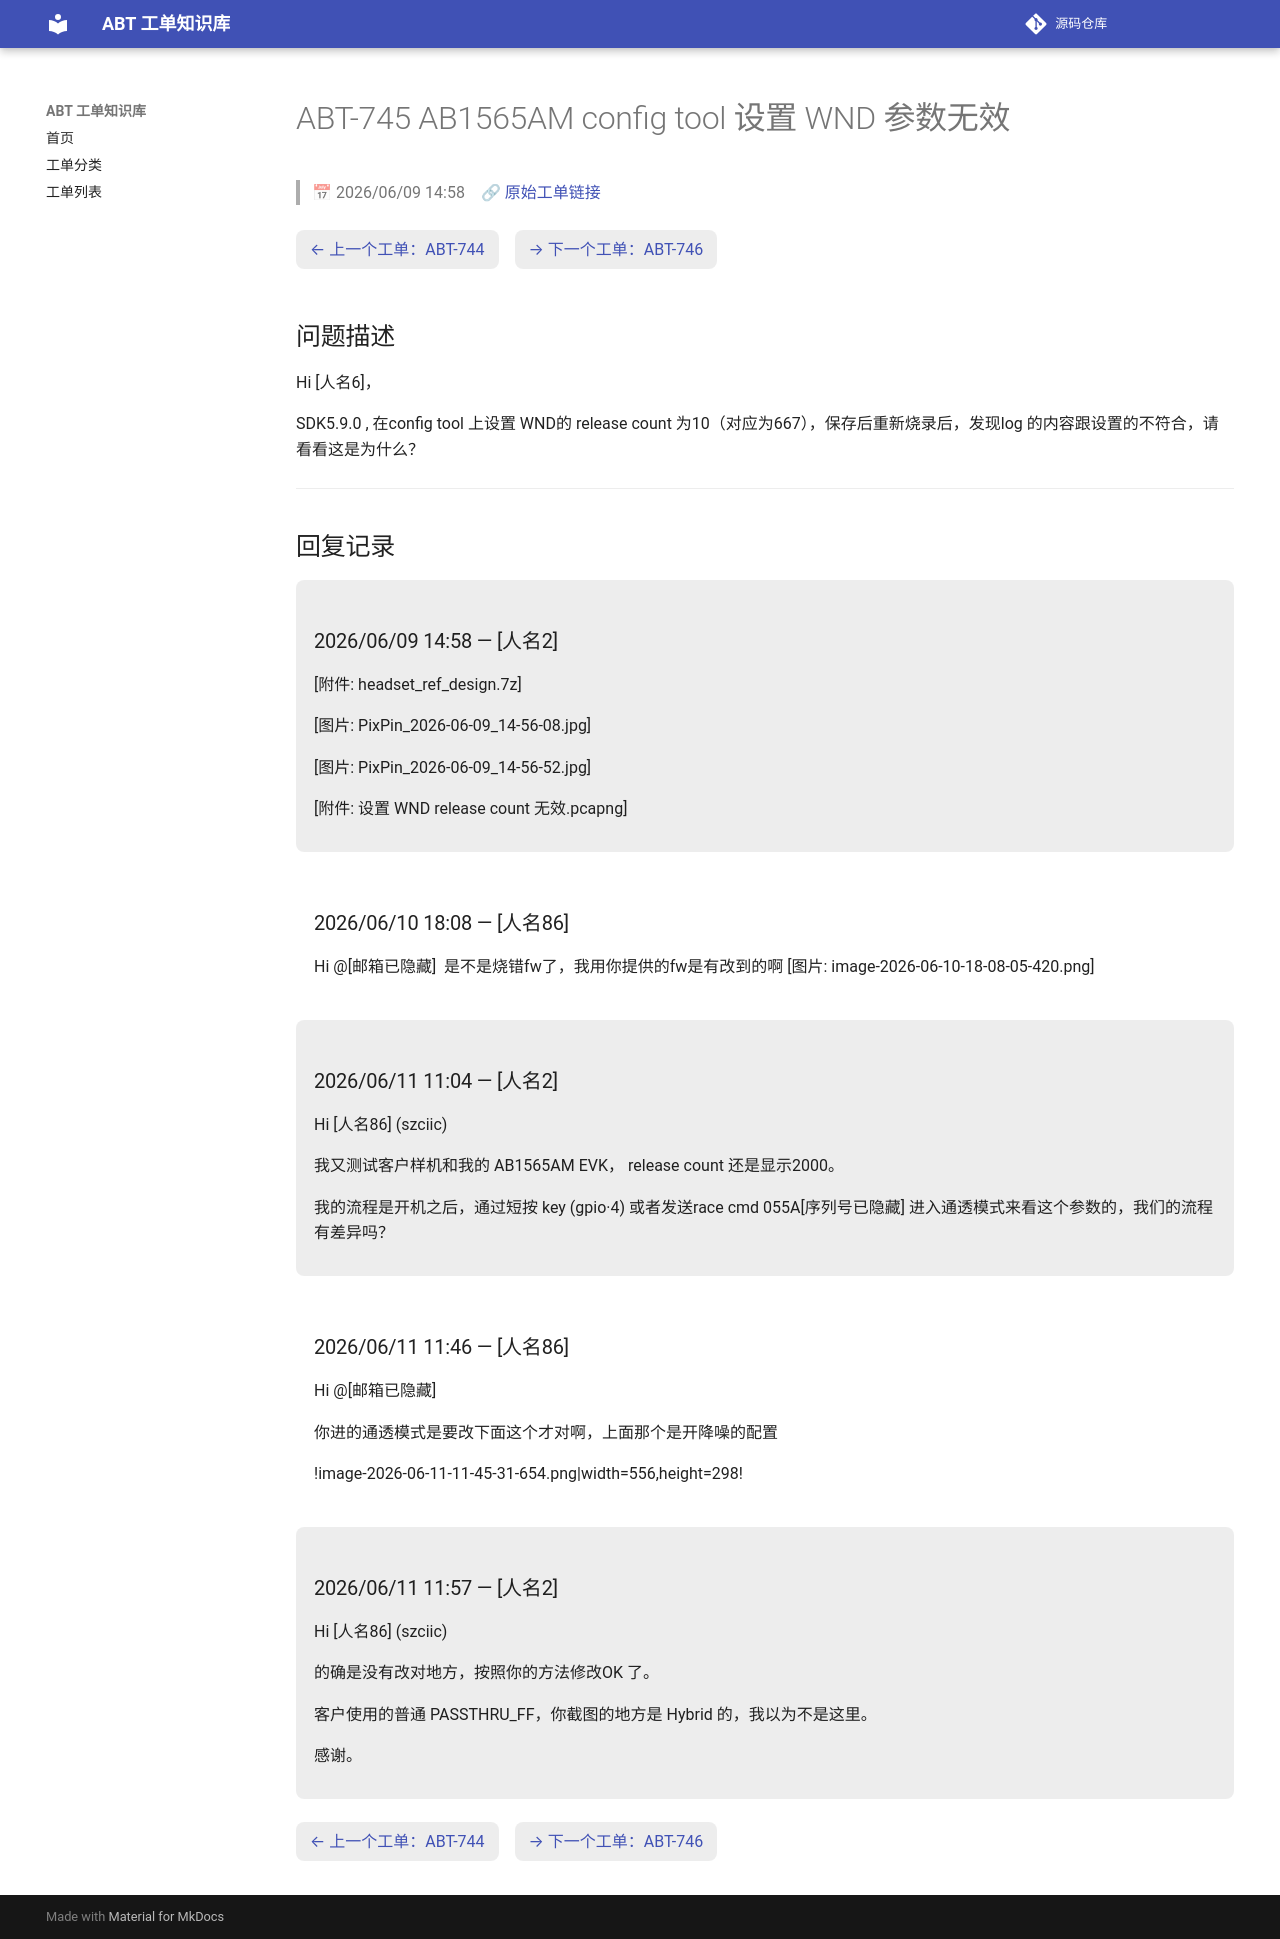

repository: luckycee/airoha-kb · page: tickets/ABT-745/index.html · generator: mkdocs

---
id: ABT-745
title: "AB1565AM config tool 设置 WND 参数无效"
date: 2026/06/09 14:58
status: Closed
source: https://eservice.airoha.com.tw/servicedesk/customer/portal/1038/MIUIX1565-745
---

# ABT-745 AB1565AM config tool 设置 WND 参数无效

> 📅 2026/06/09 14:58　🔗 [原始工单链接](https://eservice.airoha.com.tw/servicedesk/customer/portal/1038/MIUIX1565-745)

<div class="ticket-nav" markdown="1">

[← 上一个工单：ABT-744](ABT-744.md)　[→ 下一个工单：ABT-746](ABT-746.md)

</div>

## 问题描述

Hi [人名6]，

SDK5.9.0 ,  在config tool 上设置 WND的 release count 为10（对应为667），保存后重新烧录后，发现log 的内容跟设置的不符合，请看看这是为什么？

---

## 回复记录

<div class="reply odd" markdown="1">

### 2026/06/09 14:58 — [人名2]

[附件: headset_ref_design.7z]

[图片: PixPin_2026-06-09_14-56-08.jpg]

[图片: PixPin_2026-06-09_14-56-52.jpg]

[附件: 设置 WND release count 无效.pcapng]

</div>

<div class="reply even" markdown="1">

### 2026/06/10 18:08 — [人名86]

Hi @[邮箱已隐藏] 
是不是烧错fw了，我用你提供的fw是有改到的啊
[图片: image-2026-06-10-18-08-05-420.png]

</div>

<div class="reply odd" markdown="1">

### 2026/06/11 11:04 — [人名2]

Hi [人名86] (szciic)



我又测试客户样机和我的 AB1565AM EVK， release count 还是显示2000。



我的流程是开机之后，通过短按 key (gpio·4) 或者发送race cmd 055A[序列号已隐藏] 进入通透模式来看这个参数的，我们的流程有差异吗？

</div>

<div class="reply even" markdown="1">

### 2026/06/11 11:46 — [人名86]

Hi @[邮箱已隐藏] 

你进的通透模式是要改下面这个才对啊，上面那个是开降噪的配置

!image-2026-06-11-11-45-31-654.png|width=556,height=298!

</div>

<div class="reply odd" markdown="1">

### 2026/06/11 11:57 — [人名2]

Hi [人名86] (szciic)



的确是没有改对地方，按照你的方法修改OK 了。



客户使用的普通 PASSTHRU_FF，你截图的地方是 Hybrid 的，我以为不是这里。



感谢。

</div>

<div class="ticket-nav" markdown="1">

[← 上一个工单：ABT-744](ABT-744.md)　[→ 下一个工单：ABT-746](ABT-746.md)

</div>
